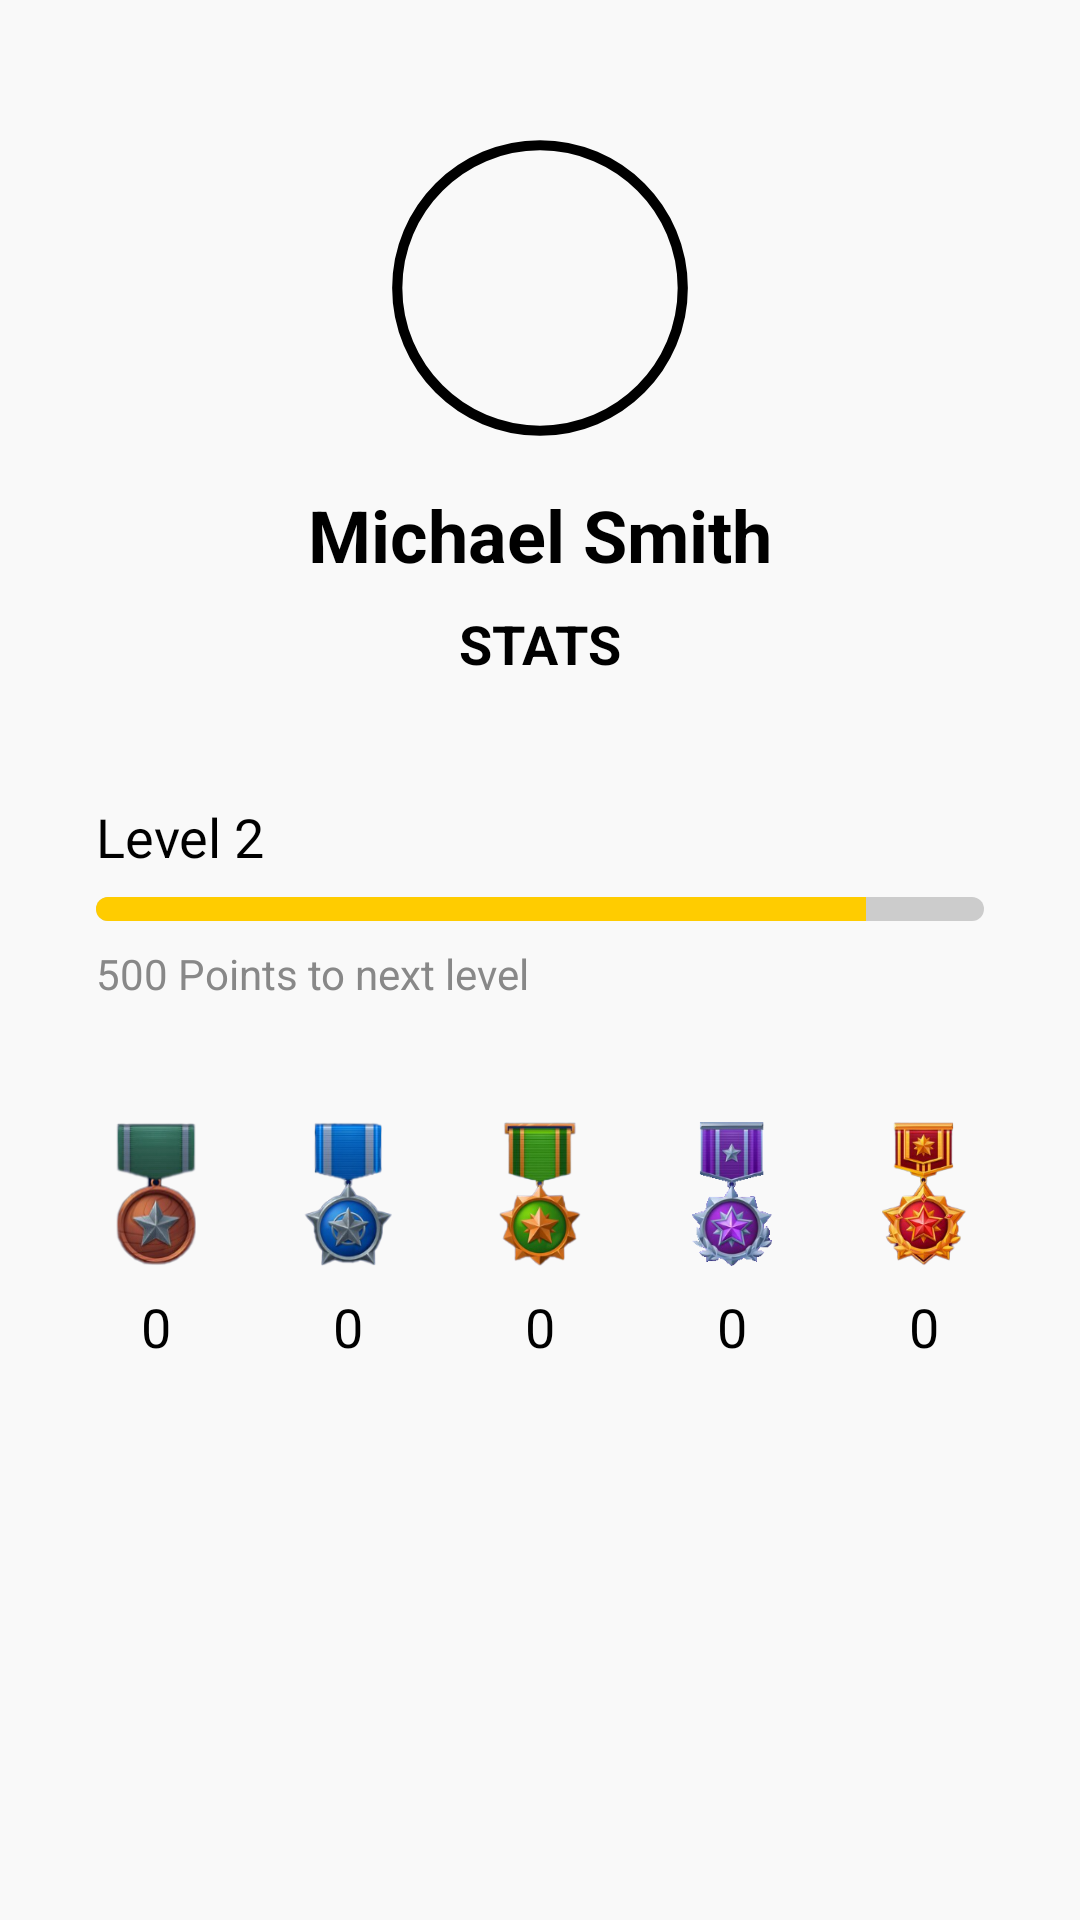

The Android layout XML behind this screen, and the referenced resources:
<!-- AndroidManifest.xml: application theme Theme.TurboTrack -->
<!-- res/layout/fragment_profile_page.xml -->
<?xml version="1.0" encoding="utf-8"?>
<androidx.constraintlayout.widget.ConstraintLayout xmlns:android="http://schemas.android.com/apk/res/android"
    xmlns:app="http://schemas.android.com/apk/res-auto"
    xmlns:tools="http://schemas.android.com/tools"
    android:layout_width="match_parent"
    android:layout_height="match_parent"
    tools:context=".FragmentProfilePage">

    <ScrollView
        android:layout_width="match_parent"
        android:layout_height="match_parent"
        android:background="#F9F9F9"
        android:padding="16dp">

        <LinearLayout
            android:layout_width="match_parent"
            android:layout_height="wrap_content"
            android:gravity="center_horizontal"
            android:layout_marginTop="30dp"
            android:orientation="vertical">

            
            <ImageView
                android:layout_width="100dp"
                android:layout_height="100dp"
                android:layout_marginBottom="16dp"
                android:background="@drawable/user_profile_icon"
                android:contentDescription="Profile Picture"
                android:src="@drawable/profile_picture_placeholder" />

            
            <TextView
                android:id="@+id/accName"
                android:layout_width="wrap_content"
                android:layout_height="wrap_content"
                android:layout_marginBottom="8dp"
                android:text="Michael Smith"
                android:textColor="#000000"
                android:textSize="24sp"
                android:textStyle="bold" />

            
            <LinearLayout
                android:layout_width="wrap_content"
                android:layout_height="wrap_content"
                android:layout_marginBottom="24dp"
                android:orientation="horizontal">

                <TextView
                    android:layout_width="wrap_content"
                    android:layout_height="wrap_content"
                    android:text="STATS"
                    android:textColor="#000000"
                    android:textSize="18sp"
                    android:textStyle="bold" />

            </LinearLayout>

            
            <LinearLayout
                android:layout_width="match_parent"
                android:layout_height="wrap_content"
                android:layout_marginBottom="24dp"
                android:background="@drawable/rounded_background"
                android:orientation="vertical"
                android:padding="16dp">

                <TextView
                    android:id="@+id/accLevel"
                    android:layout_width="wrap_content"
                    android:layout_height="wrap_content"
                    android:layout_marginBottom="8dp"
                    android:text="Level 2"
                    android:textColor="#000000"
                    android:textSize="18sp" />


                <ProgressBar
                    android:id="@+id/progressBarLvl"
                    style="?android:attr/progressBarStyleHorizontal"
                    android:layout_width="match_parent"
                    android:layout_height="wrap_content"
                    android:layout_marginBottom="8dp"
                    android:max="6000"
                    android:progress="5200"
                    android:progressDrawable="@drawable/progress_bar" />

                <TextView
                    android:id="@+id/xpToNxtLvl"
                    android:layout_width="wrap_content"
                    android:layout_height="wrap_content"
                    android:text="500 Points to next level"
                    android:textColor="#888888"
                    android:textSize="14sp" />
            </LinearLayout>

            
            <LinearLayout
                android:layout_width="match_parent"
                android:layout_height="wrap_content"
                android:layout_marginBottom="24dp"
                android:gravity="center"
                android:orientation="horizontal">

                <LinearLayout
                    android:layout_width="wrap_content"
                    android:layout_height="wrap_content"
                    android:layout_marginEnd="16dp"
                    android:gravity="center"
                    android:orientation="vertical">

                    <ImageView
                        android:layout_width="48dp"
                        android:layout_height="48dp"
                        android:contentDescription="Bronze Medal"
                        android:src="@drawable/bronze_medal" />

                    <TextView
                        android:id="@+id/bronzeMedalCnt"
                        android:layout_width="wrap_content"
                        android:layout_height="wrap_content"
                        android:layout_marginTop="8dp"
                        android:text="0"
                        android:textColor="#000000"
                        android:textSize="18sp" />
                </LinearLayout>

                <LinearLayout
                    android:layout_width="wrap_content"
                    android:layout_height="wrap_content"
                    android:layout_marginEnd="16dp"
                    android:gravity="center"
                    android:orientation="vertical">

                    <ImageView
                        android:layout_width="48dp"
                        android:layout_height="48dp"
                        android:contentDescription="Silver Medal"
                        android:src="@drawable/silver_medal" />

                <TextView
                    android:id="@+id/silverMedalCnt"
                    android:layout_width="wrap_content"
                    android:layout_height="wrap_content"
                    android:text="0"
                    android:textSize="18sp"
                    android:textColor="#000000"
                    android:layout_marginTop="8dp" />
            </LinearLayout>

                <LinearLayout
                    android:layout_width="wrap_content"
                    android:layout_height="wrap_content"
                    android:layout_marginEnd="16dp"
                    android:gravity="center"
                    android:orientation="vertical">

                    <ImageView
                        android:layout_width="48dp"
                        android:layout_height="48dp"
                        android:contentDescription="Gold Medal"
                        android:src="@drawable/gold_medal" />

                    <TextView
                        android:id="@+id/goldMedalCnt"
                        android:layout_width="wrap_content"
                        android:layout_height="wrap_content"
                        android:layout_marginTop="8dp"
                        android:text="0"
                        android:textColor="#000000"
                        android:textSize="18sp" />
                </LinearLayout>

                <LinearLayout
                    android:layout_width="wrap_content"
                    android:layout_height="wrap_content"
                    android:layout_marginEnd="16dp"
                    android:gravity="center"
                    android:orientation="vertical">

                    <ImageView
                        android:layout_width="48dp"
                        android:layout_height="48dp"
                        android:contentDescription="Purple Medal"
                        android:src="@drawable/purple_medal" />

                    <TextView
                        android:id="@+id/purpleMedalCnt"
                        android:layout_width="wrap_content"
                        android:layout_height="wrap_content"
                        android:layout_marginTop="8dp"
                        android:text="0"
                        android:textColor="#000000"
                        android:textSize="18sp" />
                </LinearLayout>

                <LinearLayout
                    android:layout_width="wrap_content"
                    android:layout_height="wrap_content"
                    android:gravity="center"
                    android:orientation="vertical">

                    <ImageView
                        android:layout_width="48dp"
                        android:layout_height="48dp"
                        android:contentDescription="Ruby Medal"
                        android:src="@drawable/ruby_medal" />

                    <TextView
                        android:id="@+id/rubyMedalCnt"
                        android:layout_width="wrap_content"
                        android:layout_height="wrap_content"
                        android:layout_marginTop="8dp"
                        android:text="0"
                        android:textColor="#000000"
                        android:textSize="18sp" />
                </LinearLayout>
            </LinearLayout>

        </LinearLayout>
    </ScrollView>

</androidx.constraintlayout.widget.ConstraintLayout>
<!-- resources referenced by this layout -->
<resources>
  <!-- drawable bronze_medal: png bitmap (drawable, 22577 bytes) -->
  <!-- drawable gold_medal: png bitmap (drawable, 36197 bytes) -->
  <!-- drawable profile_picture_placeholder (drawable) -->
  <vector xmlns:android="http://schemas.android.com/apk/res/android"
      android:width="73dp"
      android:height="73dp"
      android:viewportWidth="73"
      android:viewportHeight="73">
    <path
        android:pathData="M36.5,71.239C55.686,71.239 71.239,55.686 71.239,36.5C71.239,17.314 55.686,1.761 36.5,1.761C17.314,1.761 1.761,17.314 1.761,36.5C1.761,55.686 17.314,71.239 36.5,71.239Z"
        android:strokeWidth="2.47712"
        android:fillColor="#00000000"
        android:strokeColor="@color/black"/>
  </vector>
  <!-- drawable progress_bar (drawable) -->
  <?xml version="1.0" encoding="utf-8"?>
  <layer-list xmlns:android="http://schemas.android.com/apk/res/android">
      <item android:id="@android:id/background">
          <shape>
              <corners android:radius="8dp" />
              <solid android:color="#CCCCCC" />
          </shape>
      </item>
      <item android:id="@android:id/progress">
          <clip>
              <shape>
                  <corners android:radius="8dp" />
                  <solid android:color="#FFCC00" />
              </shape>
          </clip>
      </item>
  </layer-list>
  <!-- drawable purple_medal: png bitmap (drawable, 37126 bytes) -->
  <!-- drawable ruby_medal: png bitmap (drawable, 46202 bytes) -->
  <!-- drawable silver_medal: png bitmap (drawable, 30637 bytes) -->
  <color name="black">#FF000000</color>
</resources>
